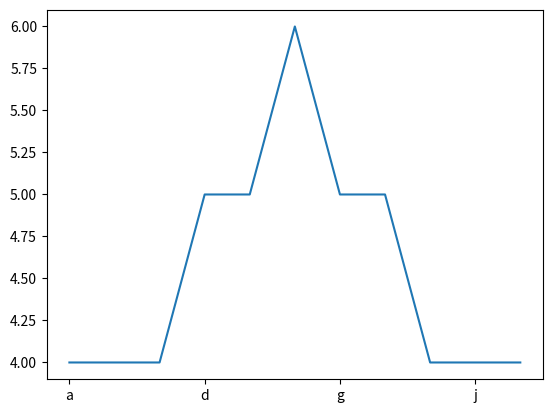

This figure's Python source:
import numpy as np
import matplotlib.pyplot as plt

y = np.array([4,4,4,5,5,6,5,5,4,4,4])
x = np.arange(y.shape[0])
my_xticks = np.array(['a','b','c','d','e','f','g','h','i','j','k'])
frequency = 3
plt.plot(x, y)
plt.xticks(x[::frequency], my_xticks[::frequency])

plt.show()